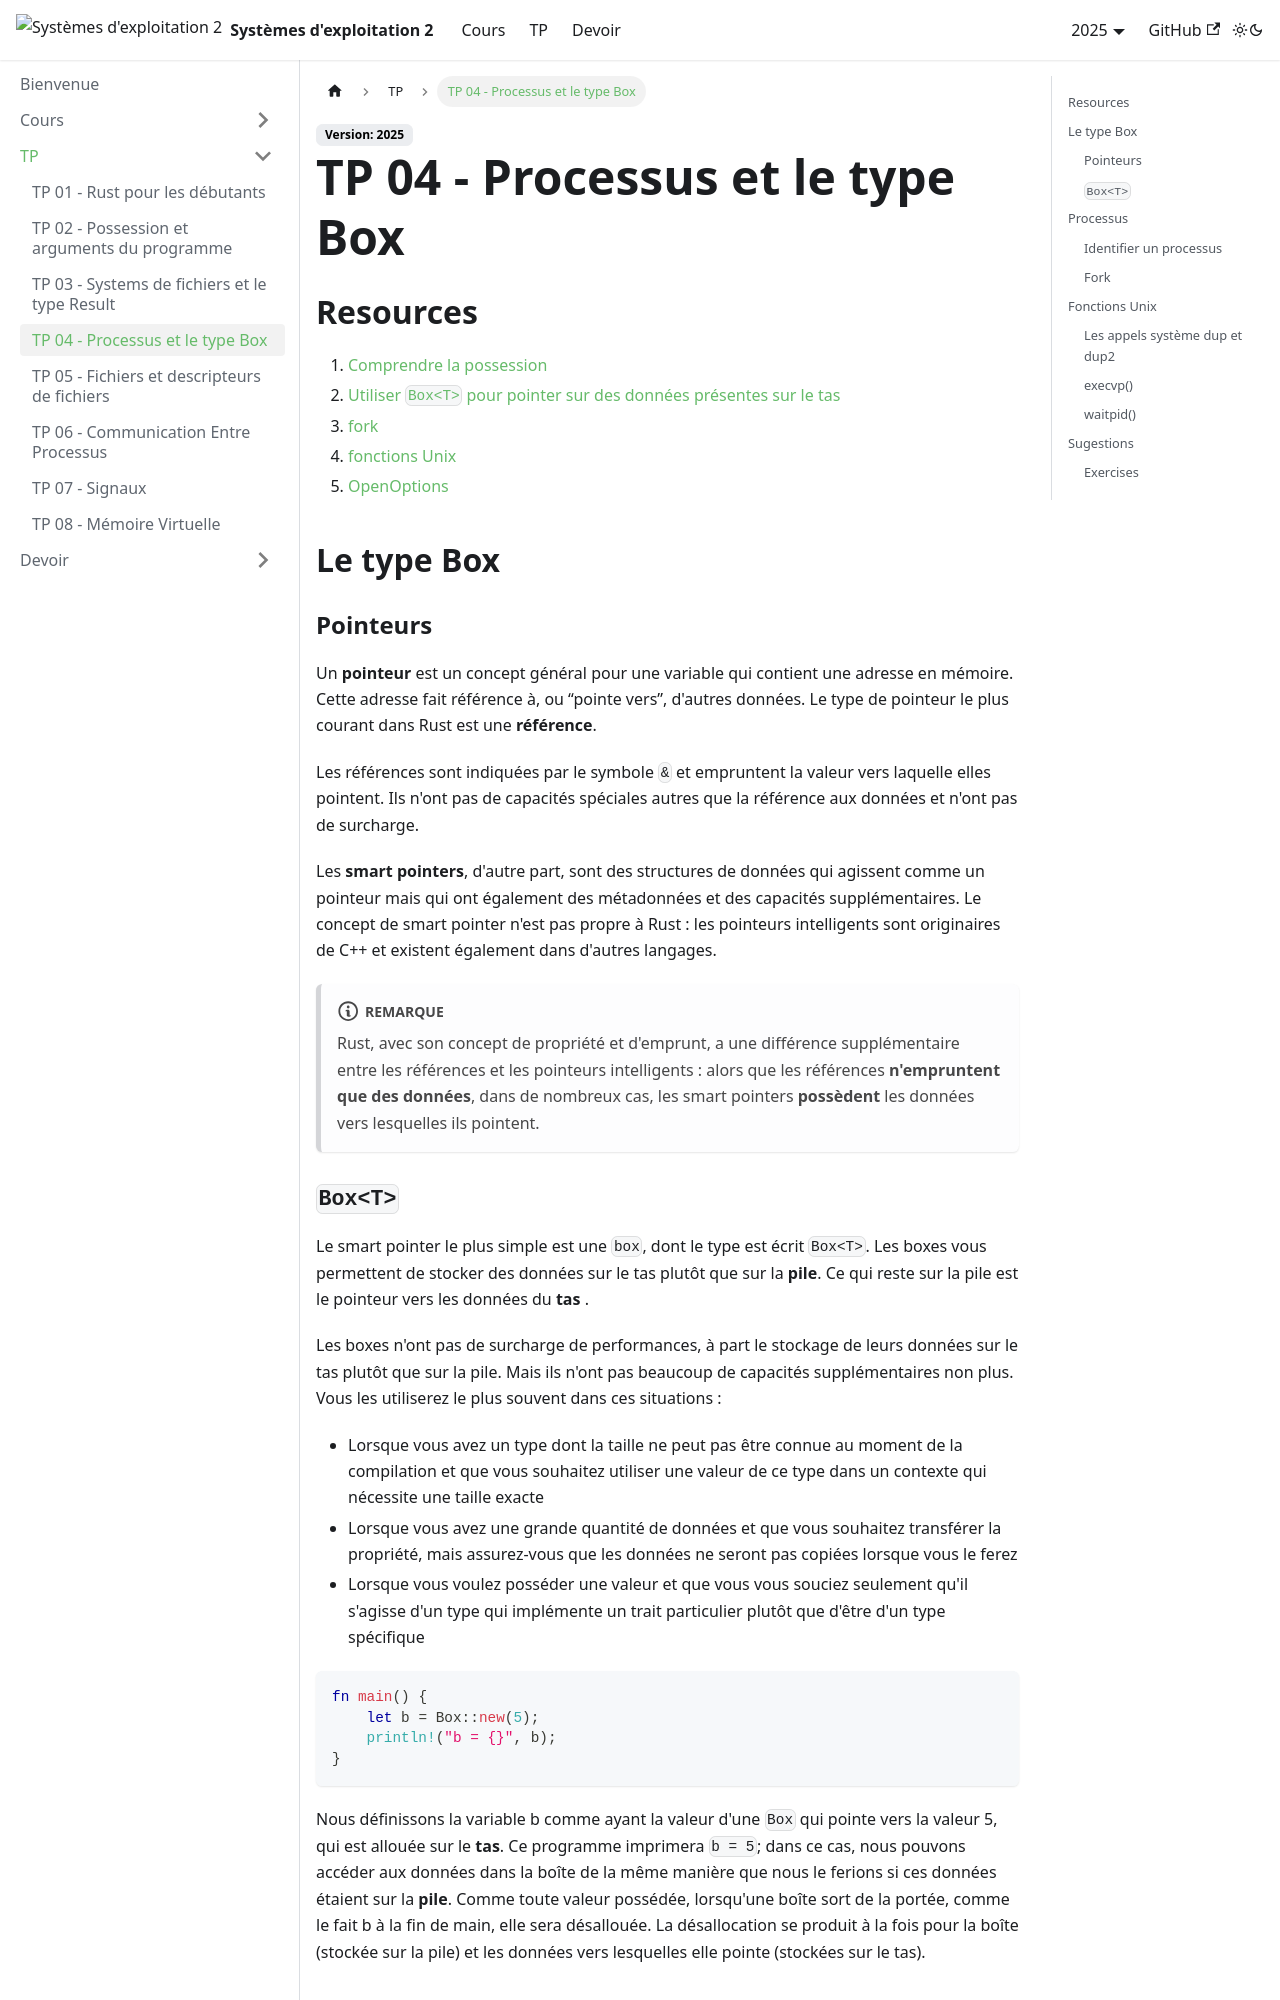

repository: UPB-FILS-SdE2/upb-fils-sde2.github.io · page: docs/tp/04.html · generator: docusaurus

---
sidebar_position: 4
description: Utiliser des descripterus de fichers, dup2, fork et exec et le type Box
---

# TP 04 - Processus et le type Box

## Resources
1. [Comprendre la possession](https://jimskapt.github.io/rust-book-fr/ch04-00-understanding-ownership.html)
2. [Utiliser `Box<T>` pour pointer sur des données présentes sur le tas](https://jimskapt.github.io/rust-book-fr/ch15-01-box.html)
3. [fork](https://docs.rs/nix/0.23.1/nix/unistd/fn.fork.html)
4. [fonctions Unix](https://docs.rs/nix/0.23.1/nix/unistd/index.html)
5. [OpenOptions](https://doc.rust-lang.org/std/fs/struct.OpenOptions.html)

## Le type Box
### Pointeurs
Un **pointeur** est un concept général pour une variable qui contient une adresse en mémoire. Cette adresse fait référence à, ou “pointe vers”, d'autres données. Le type de pointeur le plus courant dans Rust est une **référence**.

Les références sont indiquées par le symbole `&` et empruntent la valeur vers laquelle elles pointent. Ils n'ont pas de capacités spéciales autres que la référence aux données et n'ont pas de surcharge.

Les **smart pointers**, d'autre part, sont des structures de données qui agissent comme un pointeur mais qui ont également des métadonnées et des capacités supplémentaires. Le concept de smart pointer n'est pas propre à Rust : les pointeurs intelligents sont originaires de C++ et existent également dans d'autres langages.

:::note
Rust, avec son concept de propriété et d'emprunt, a une différence supplémentaire entre les références et les pointeurs intelligents : alors que les références **n'empruntent que des données**, dans de nombreux cas, les smart pointers **possèdent** les données vers lesquelles ils pointent.
:::
